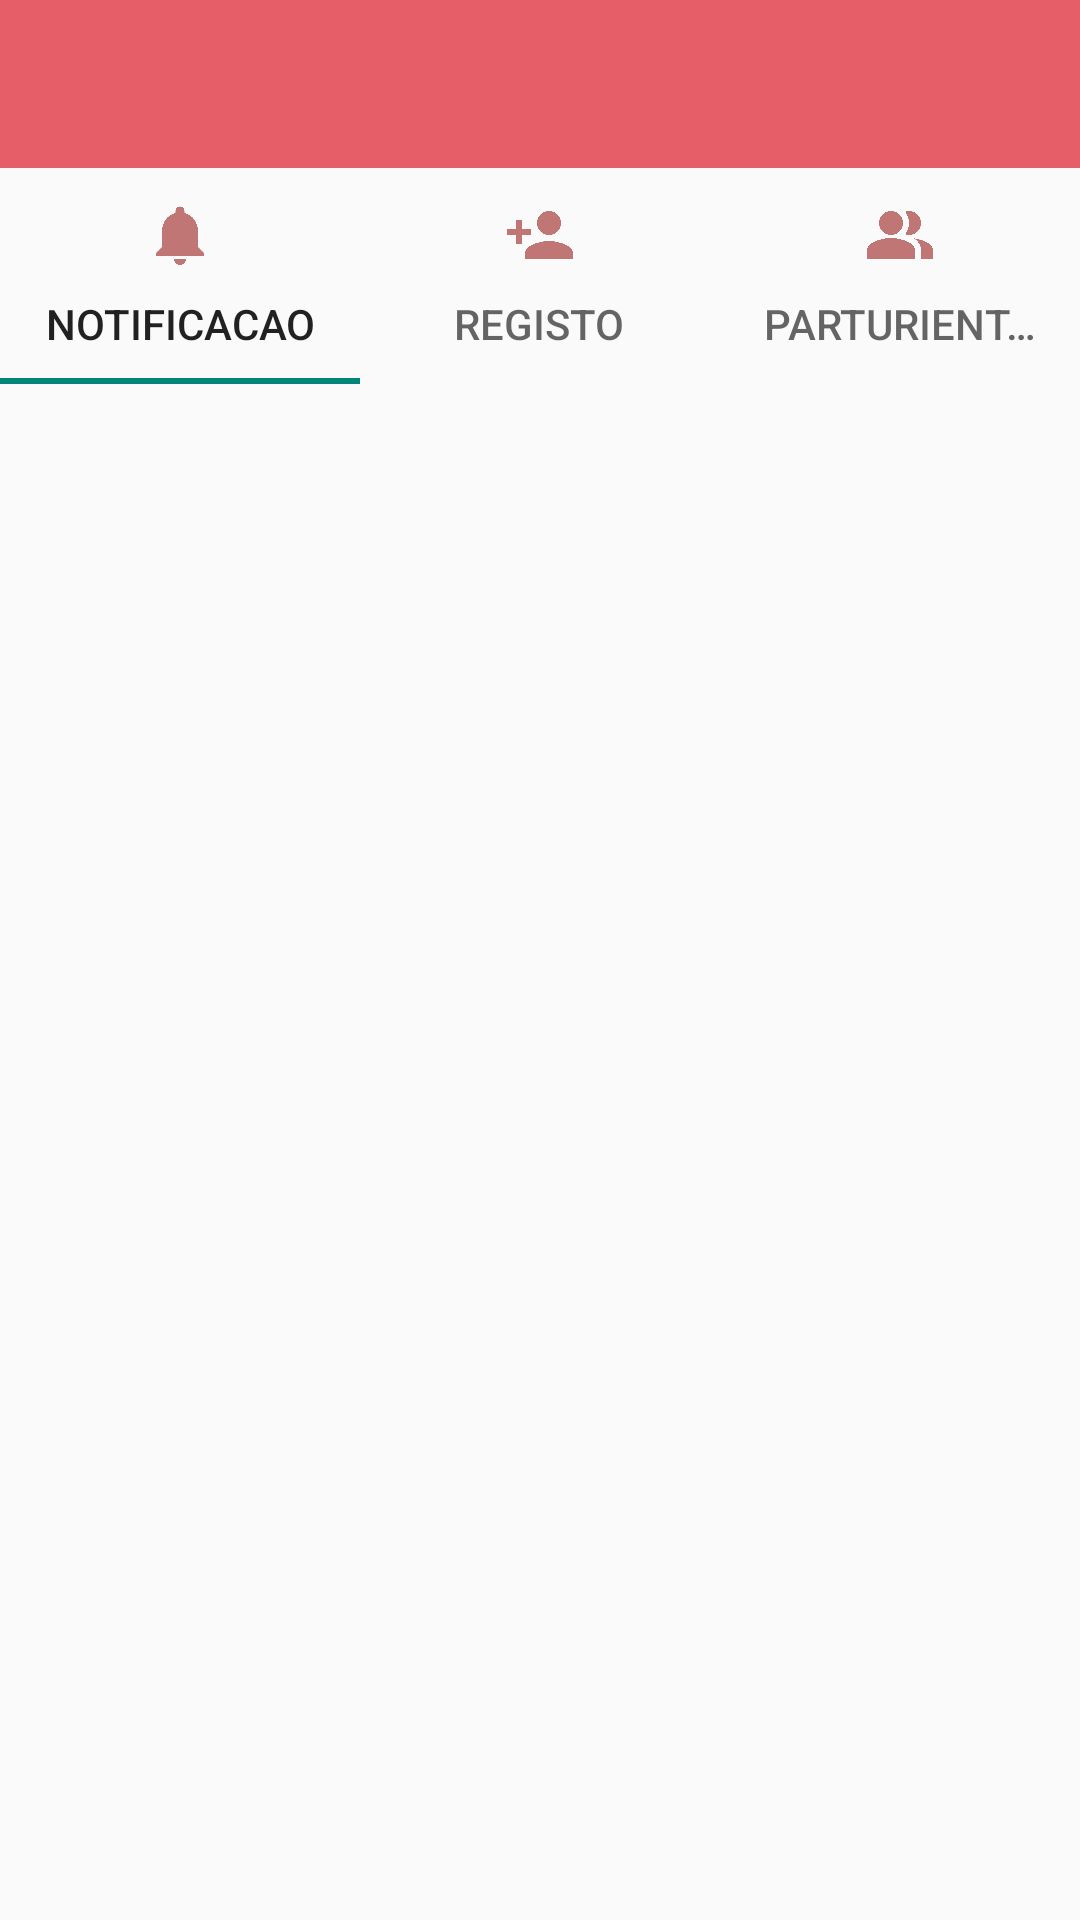

Reconstruct the res/layout file that produces this screen, plus the resources it refers to.
<!-- AndroidManifest.xml: activity theme Theme.AppCompat.Light.NoActionBar -->
<!-- res/layout/activity_main.xml -->
<?xml version="1.0" encoding="utf-8"?>
<androidx.drawerlayout.widget.DrawerLayout xmlns:android="http://schemas.android.com/apk/res/android"
    xmlns:app="http://schemas.android.com/apk/res-auto"
    xmlns:tools="http://schemas.android.com/tools"
    android:layout_width="match_parent"
    android:layout_height="match_parent"
    tools:context=".MainActivity"
    android:id="@+id/drawer">

    <include
        android:layout_width="match_parent"
        android:layout_height="match_parent"
        layout="@layout/content_main"/>

    <com.google.android.material.navigation.NavigationView
        android:layout_width="match_parent"
        android:layout_height="match_parent"
        android:id="@+id/nav_view"
        app:menu="@menu/nav_menu"
        app:headerLayout="@layout/nav_header"
        android:fitsSystemWindows="true"
        android:layout_gravity="start" />


</androidx.drawerlayout.widget.DrawerLayout>
<!-- res/layout/content_main.xml (included above) -->
<?xml version="1.0" encoding="utf-8"?>
<androidx.constraintlayout.widget.ConstraintLayout xmlns:android="http://schemas.android.com/apk/res/android"
    xmlns:app="http://schemas.android.com/apk/res-auto"
    xmlns:tools="http://schemas.android.com/tools"
    android:orientation="vertical"
    android:layout_width="match_parent"
    android:layout_height="match_parent">


    <androidx.appcompat.widget.Toolbar
        android:id="@+id/toolbar"
        android:layout_width="match_parent"
        android:layout_height="?attr/actionBarSize"
        android:background="#E65E68"
        android:theme="@style/ThemeOverlay.AppCompat.Dark.ActionBar"
        app:layout_constraintEnd_toEndOf="parent"
        app:layout_constraintStart_toStartOf="parent"
        app:layout_constraintTop_toTopOf="parent" />

    <com.google.android.material.tabs.TabLayout
        android:id="@+id/mtablayout"
        android:layout_width="match_parent"
        android:layout_height="wrap_content"
        app:layout_constraintEnd_toEndOf="parent"
        app:layout_constraintStart_toStartOf="parent"
        app:layout_constraintTop_toBottomOf="@+id/toolbar"
        android:theme="@style/Base.CardView">

        <com.google.android.material.tabs.TabItem
            android:id="@+id/firstitem"
            android:layout_width="wrap_content"
            android:icon="@drawable/notificacao"
            android:layout_height="wrap_content"
            android:text="Notificacao" />

        <com.google.android.material.tabs.TabItem
            android:id="@+id/seconditem"
            android:layout_width="wrap_content"
            android:icon="@drawable/registo"
            android:layout_height="wrap_content"
            android:text="Registo" />

        <com.google.android.material.tabs.TabItem
            android:id="@+id/thirditem"
            android:layout_width="wrap_content"
            android:layout_height="wrap_content"
            android:icon="@drawable/icon_parturientes"
            android:text="Parturientes" />
    </com.google.android.material.tabs.TabLayout>

    <androidx.viewpager.widget.ViewPager
        android:id="@+id/viewpager"
        android:layout_width="414dp"
        android:layout_height="602dp"
        android:layout_marginStart="2dp"
        app:layout_constraintEnd_toEndOf="parent"
        app:layout_constraintHorizontal_bias="0.4"
        app:layout_constraintStart_toStartOf="parent"
        app:layout_constraintTop_toBottomOf="@+id/mtablayout" />
</androidx.constraintlayout.widget.ConstraintLayout>
<!-- res/layout/nav_header.xml (included above) -->
<?xml version="1.0" encoding="utf-8"?>
<LinearLayout xmlns:android="http://schemas.android.com/apk/res/android"
    xmlns:app="http://schemas.android.com/apk/res-auto"
    android:layout_width="match_parent"
    android:layout_height="200dp"
    android:background="#A15858"
    android:backgroundTint="#D36F6F"
    android:orientation="vertical">

    <ImageView
        android:layout_width="match_parent"
        android:layout_height="153dp"
        app:srcCompat="@drawable/icon_user" />

    <TextView
        android:layout_width="wrap_content"
        android:layout_height="wrap_content"
        android:layout_marginLeft="45dp"
        android:text="Usuario"
        android:textColor="#F3E9E9"
        android:textSize="30dp" />
</LinearLayout>
<!-- resources referenced by this layout -->
<resources>
  <!-- drawable icon_parturientes (drawable) -->
  <vector xmlns:android="http://schemas.android.com/apk/res/android"
      android:width="24dp"
      android:height="24dp"
      android:viewportWidth="24"
      android:viewportHeight="24"
      android:tint="?attr/colorControlNormal">
    <path
        android:fillColor="#C17676"
        android:pathData="M16.67,13.13C18.04,14.06 19,15.32 19,17v3h4v-3C23,14.82 19.43,13.53 16.67,13.13z"
        android:fillType="evenOdd"/>
    <path
        android:fillColor="#C17676"
        android:pathData="M9,8m-4,0a4,4 0,1 1,8 0a4,4 0,1 1,-8 0"
        android:fillType="evenOdd"/>
    <path
        android:fillColor="#C17676"
        android:pathData="M15,12c2.21,0 4,-1.79 4,-4c0,-2.21 -1.79,-4 -4,-4c-0.47,0 -0.91,0.1 -1.33,0.24C14.5,5.27 15,6.58 15,8s-0.5,2.73 -1.33,3.76C14.09,11.9 14.53,12 15,12z"
        android:fillType="evenOdd"/>
    <path
        android:fillColor="#C17676"
        android:pathData="M9,13c-2.67,0 -8,1.34 -8,4v3h16v-3C17,14.34 11.67,13 9,13z"
        android:fillType="evenOdd"/>
  </vector>
  <!-- drawable icon_user (drawable) -->
  <vector xmlns:android="http://schemas.android.com/apk/res/android"
      android:width="24dp"
      android:height="24dp"
      android:viewportWidth="24"
      android:viewportHeight="24"
      android:tint="?attr/colorControlNormal">
    <path
        android:fillColor="#E4D7D7"
        android:pathData="M12,2C6.48,2 2,6.48 2,12s4.48,10 10,10 10,-4.48 10,-10S17.52,2 12,2zM12,5c1.66,0 3,1.34 3,3s-1.34,3 -3,3 -3,-1.34 -3,-3 1.34,-3 3,-3zM12,19.2c-2.5,0 -4.71,-1.28 -6,-3.22 0.03,-1.99 4,-3.08 6,-3.08 1.99,0 5.97,1.09 6,3.08 -1.29,1.94 -3.5,3.22 -6,3.22z"/>
  </vector>
  <!-- drawable notificacao (drawable) -->
  <vector xmlns:android="http://schemas.android.com/apk/res/android"
      android:width="24dp"
      android:height="24dp"
      android:viewportWidth="24"
      android:viewportHeight="24"
      android:tint="?attr/colorControlNormal">
    <path
        android:fillColor="#C17676"
        android:pathData="M12,22c1.1,0 2,-0.9 2,-2h-4c0,1.1 0.89,2 2,2zM18,16v-5c0,-3.07 -1.64,-5.64 -4.5,-6.32L13.5,4c0,-0.83 -0.67,-1.5 -1.5,-1.5s-1.5,0.67 -1.5,1.5v0.68C7.63,5.36 6,7.92 6,11v5l-2,2v1h16v-1l-2,-2z"/>
  </vector>
  <!-- drawable registo (drawable) -->
  <vector xmlns:android="http://schemas.android.com/apk/res/android"
      android:width="24dp"
      android:height="24dp"
      android:viewportWidth="24"
      android:viewportHeight="24"
      android:tint="?attr/colorControlNormal">
    <path
        android:fillColor="#C17676"
        android:pathData="M15,12c2.21,0 4,-1.79 4,-4s-1.79,-4 -4,-4 -4,1.79 -4,4 1.79,4 4,4zM6,10L6,7L4,7v3L1,10v2h3v3h2v-3h3v-2L6,10zM15,14c-2.67,0 -8,1.34 -8,4v2h16v-2c0,-2.66 -5.33,-4 -8,-4z"/>
  </vector>
</resources>
